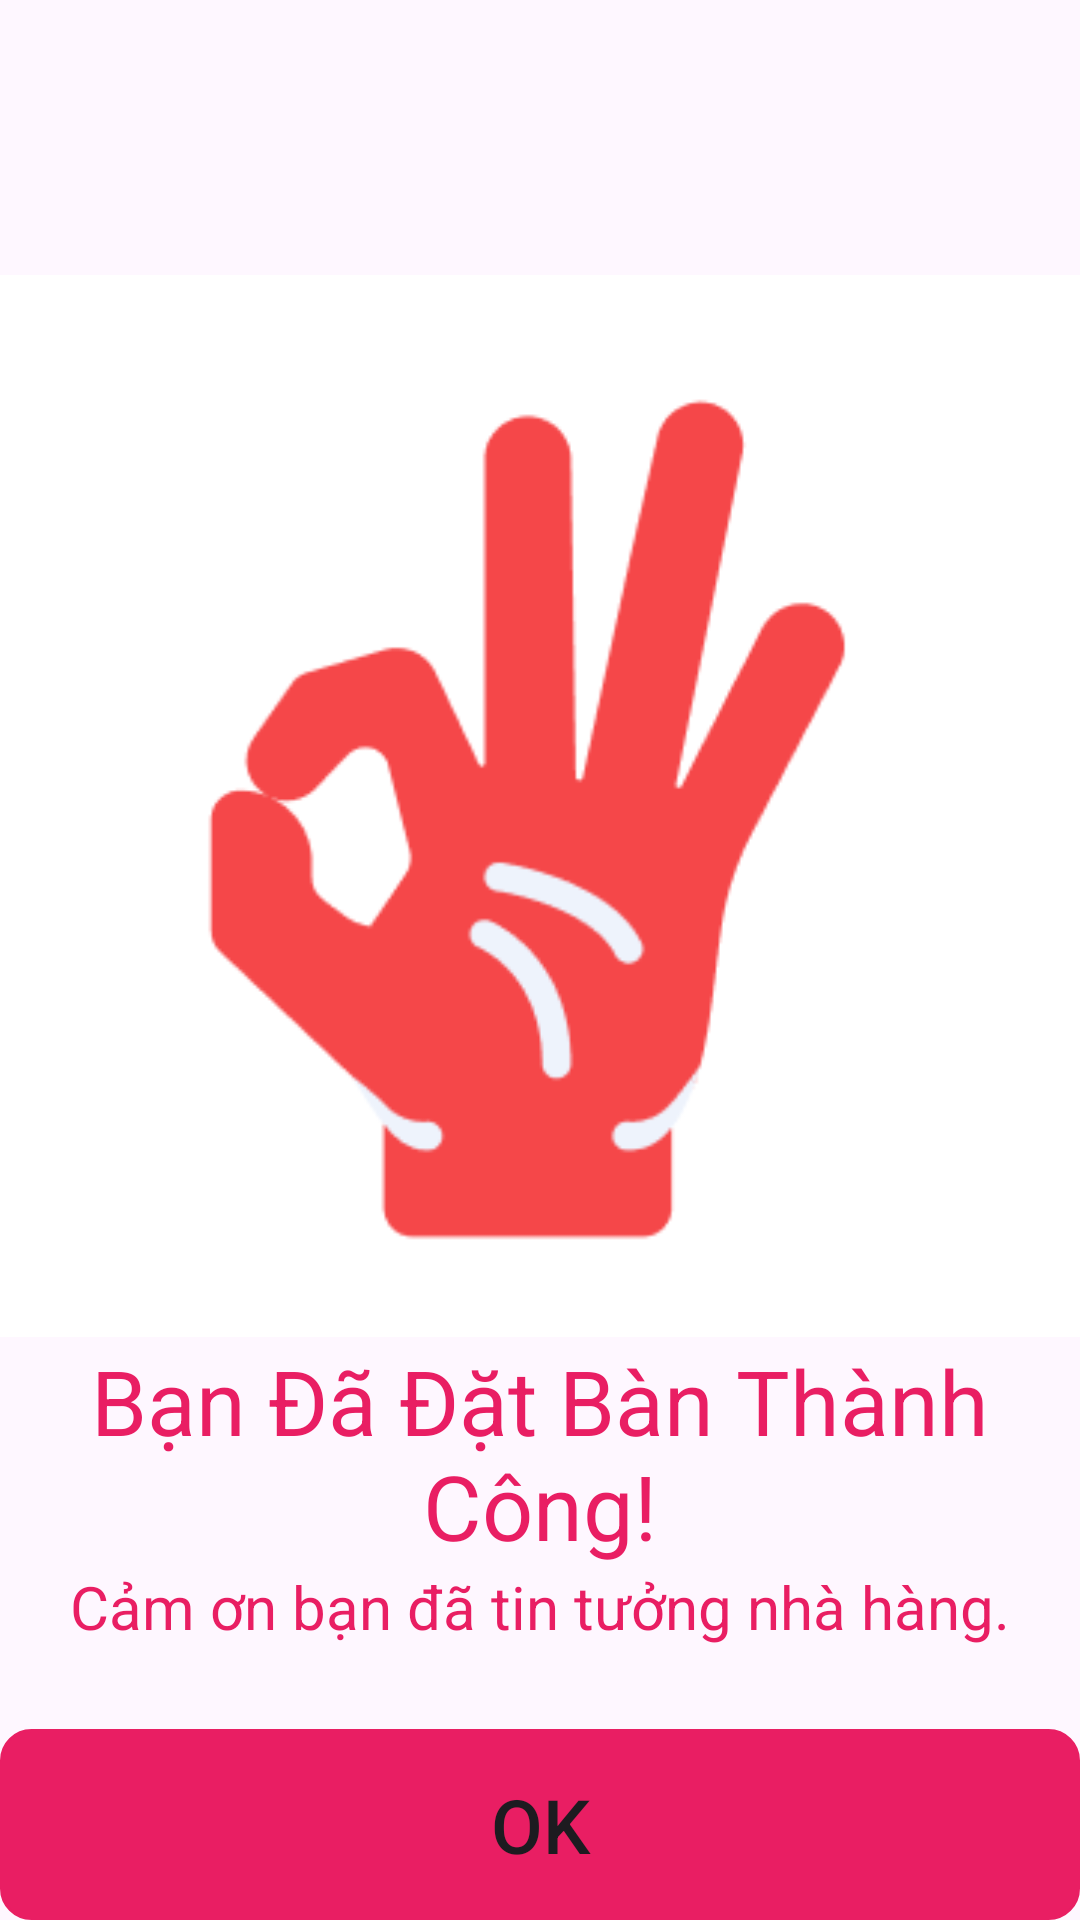

Produce the Android XML layout that renders to this screen, including the resource entries it uses.
<!-- AndroidManifest.xml: application theme Theme.Apprestaurant -->
<!-- res/layout/fragment_booksuccessfully_.xml -->
<FrameLayout xmlns:android="http://schemas.android.com/apk/res/android"
    xmlns:app="http://schemas.android.com/apk/res-auto"
    xmlns:tools="http://schemas.android.com/tools"
    android:layout_width="match_parent"
    android:layout_height="match_parent"
    android:layout_margin="10dp"
    tools:context="BOOK_ACTIVITY.Booksuccessfully_Fragment">

    <Button
        android:id="@+id/btn_backhome"
        android:layout_width="match_parent"
        android:layout_height="wrap_content"
        android:layout_gravity="bottom"
        android:background="@drawable/btn_dangky"
        android:text="OK"
        android:textSize="25sp"
        app:backgroundTint="#E91E63" />

    <LinearLayout
        android:layout_width="match_parent"
        android:layout_height="wrap_content"
        android:layout_gravity="center"
        android:orientation="vertical">

        <ImageView
            android:id="@+id/imageView15"
            android:layout_width="wrap_content"
            android:layout_height="wrap_content"
            android:layout_gravity="center"
            android:src="@drawable/img_thanhtoanthanhcong" />

        <TextView
            android:id="@+id/textView45"
            android:layout_width="match_parent"
            android:layout_height="wrap_content"
            android:text="Bạn Đã Đặt Bàn Thành Công!"
            android:gravity="center"
            android:textSize="30sp"
            android:textColor="#E91E63"
            />

        <TextView
            android:id="@+id/textView46"
            android:layout_width="match_parent"
            android:layout_height="wrap_content"
            android:text="Cảm ơn bạn đã tin tưởng nhà hàng."
            android:gravity="center"
            android:textSize="20sp"
            android:textColor="#E91E63"
            />
    </LinearLayout>

</FrameLayout>
<!-- resources referenced by this layout -->
<resources>
  <!-- drawable btn_dangky (drawable) -->
  <?xml version="1.0" encoding="utf-8"?>
  <shape xmlns:android="http://schemas.android.com/apk/res/android">
      <stroke android:width="1dp" android:color="@color/black" />
      <corners android:radius="10dp" />
      <padding android:top="15dp" android:bottom="15dp" android:left="15dp" android:right="15dp" />
  </shape>
  <!-- drawable img_thanhtoanthanhcong: png bitmap (drawable, 8508 bytes) -->
  <style name="Theme.Apprestaurant" parent="Base.Theme.Apprestaurant" />
  <style name="Base.Theme.Apprestaurant" parent="Theme.Material3.DayNight.NoActionBar">
          
          
      </style>
  <!-- not gathered from this repository: default colours our renderer supplied (Android Studio template values) -->
  <color name="black">#FF000000</color>
</resources>
